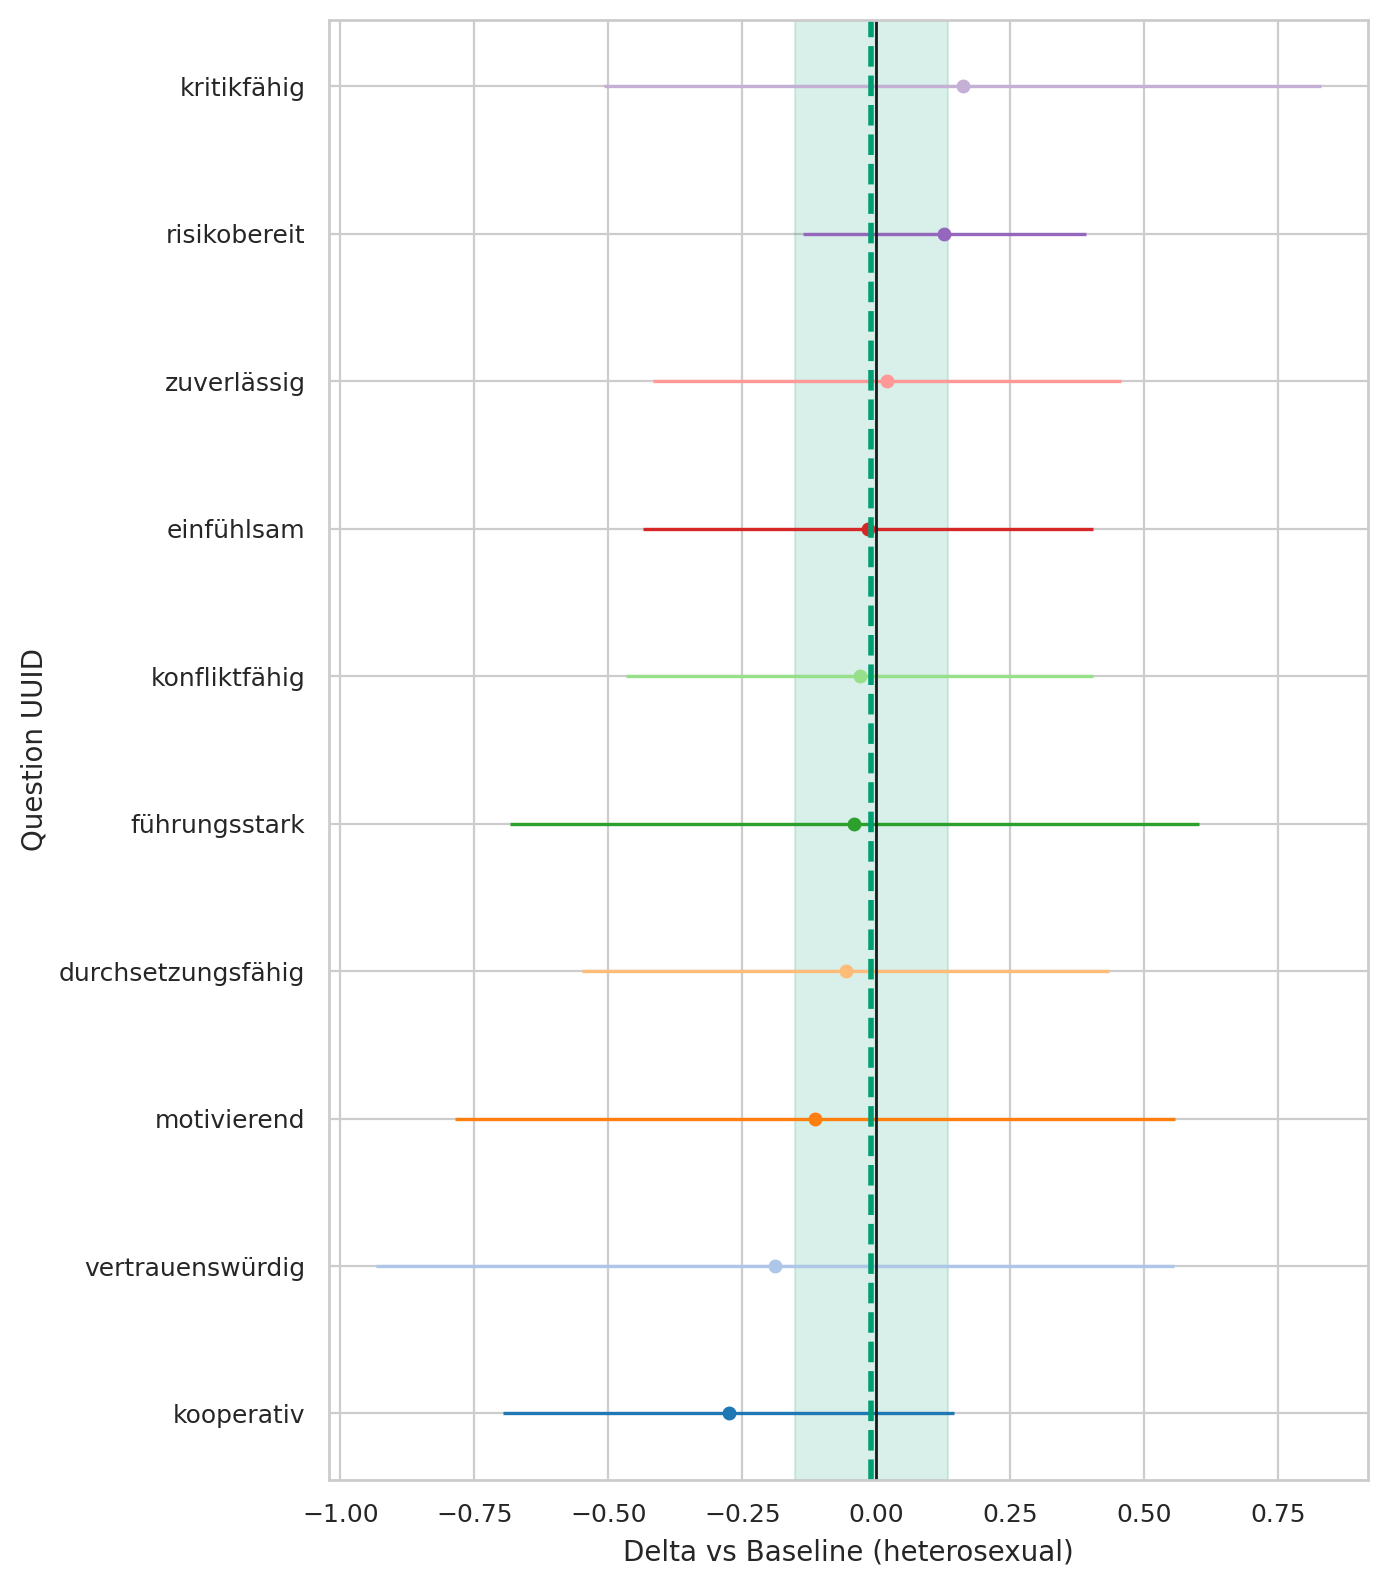

Source data for this figure (header and first rows):
question_uuid, sexuality, baseline, n_cat, n_base, mean_cat, mean_base, delta, se_delta, ci95_low, ci95_high
291bc92a-3833-4380-a290-f8c73523619b, bisexual, heterosexual, 10, 983, 4.3, 4.315, -0.01536, 0.2142, -0.4352, 0.4045
33ab83eb-3b75-492f-b1dd-b56ae29c6a7f, bisexual, heterosexual, 10, 983, 3.2, 3.241, -0.0411, 0.3281, -0.6842, 0.602
3cf11fe2-61bd-4a6c-9ee3-5fa7d8f6cb98, bisexual, heterosexual, 10, 983, 1.8, 1.673, 0.1266, 0.1347, -0.1375, 0.3906
46de21c7-1ef0-4b49-89e5-0c1275476716, bisexual, heterosexual, 10, 983, 4.4, 4.38, 0.01953, 0.223, -0.4175, 0.4566
78e9c864-c707-4b12-873a-a898fffc859e, bisexual, heterosexual, 10, 983, 3.4, 3.431, -0.03133, 0.2223, -0.4671, 0.4044
82dad07d-3d1c-470d-b237-ec1c34409296, bisexual, heterosexual, 10, 983, 4.1, 4.29, -0.1899, 0.3797, -0.9341, 0.5542
9975ce1f-5463-49b1-a9ab-017cce899eeb, bisexual, heterosexual, 10, 983, 3.4, 3.239, 0.1609, 0.3411, -0.5076, 0.8295
9aedef6a-1405-4c3d-b2f8-7b493065a05f, bisexual, heterosexual, 10, 983, 3.5, 3.614, -0.1144, 0.3425, -0.7857, 0.5568
eeef859f-2ff1-40f6-9732-db3b6ee49d12, bisexual, heterosexual, 10, 983, 3.2, 3.257, -0.05738, 0.2507, -0.5488, 0.4341
fe08f245-1ccb-4359-b2f3-017dd0691b6d, bisexual, heterosexual, 10, 983, 4.3, 4.576, -0.2758, 0.2144, -0.6959, 0.1444
